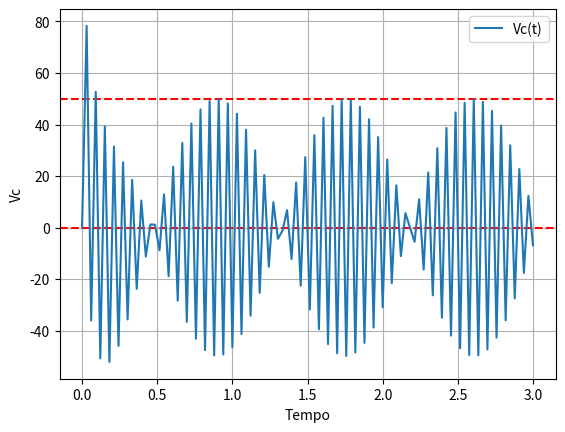

Here is the Python script that generated this plot:
import numpy as np
from scipy.integrate import solve_ivp
import matplotlib.pyplot as plt
#definição das constantes
R = 1.6*(1000)
L = 100
C = 100*(0.000001)

#definicao da EDO
def edo(t,rlc):
  #passagem em rlc dos valores iniciais da tensao e da primeira derivada, segundo a boa prática de resolução de edo em python
  V,V1 = rlc

  #para operar a edo, definir como um sistema de duas equacoes, separar a segunda derivada
  dVdt = V1 #primeira derivada
  dVc2dt = (50*np.sin(100*t))/(L*C) - (V/(L*C)) - (R/L)*V1 #segunda derivada e isolada com fem(t) escrita de forma explicita

  return [dVdt,dVc2dt] #chama o retorno para a primeira e segunda derivadas

#definicao dos valores de V e V1
Vo = 0.0
V1o = 0.0
rlc = [Vo,V1o]

#definicao do tempo
comeco = 0.0
fim = 3.0
t_span = [comeco,fim]
t_eval = np.linspace(comeco,fim , 100) #porcoes do tempo

#chamar a funcao que resolve
solucao = solve_ivp(edo, t_span, rlc, t_eval=t_eval)

#o objeto solucao possui campos com os periodos de tempo e as solucoes para cada derivada, ja que interpreta como duas edos separadas
t = solucao.t
resultado = solucao.y[0]

plt.axhline(y=50, xmin=comeco, xmax=fim, color='red', linestyle='--')
plt.axhline(y=0, xmin=comeco, xmax=fim, color='red', linestyle='--')
plt.plot(t,solucao.y[1],label='Vc(t)')
plt.xlabel("Tempo")
plt.ylabel("Vc")
plt.legend()
plt.grid(True)
#plt.axhline(y=1,xmin=comeco,xmax=fim,  color='red', linestyle='--', label='Stationary Regime')

plt.show()